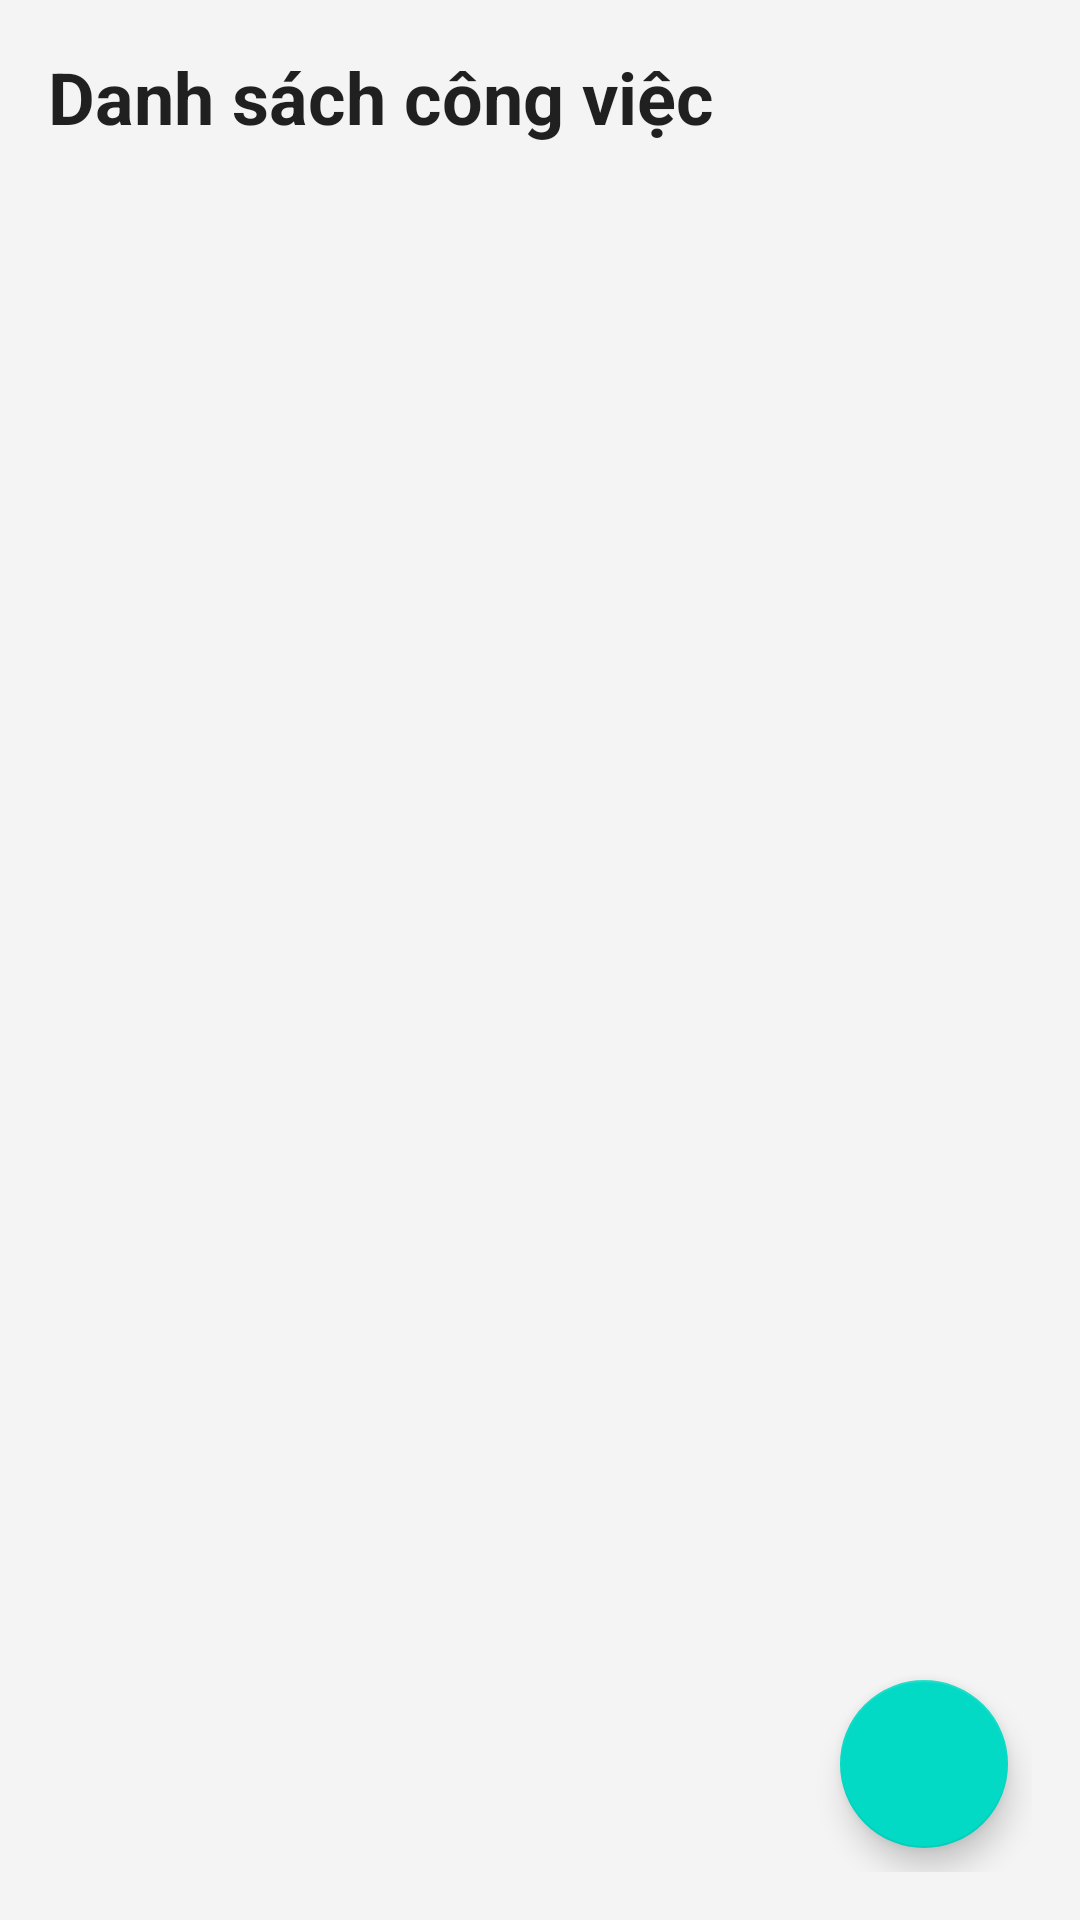

Produce the Android XML layout that renders to this screen, including the resource entries it uses.
<!-- AndroidManifest.xml: application theme Theme.Bai4 -->
<!-- res/layout/activity_main.xml -->
<?xml version="1.0" encoding="utf-8"?>
<androidx.constraintlayout.widget.ConstraintLayout xmlns:android="http://schemas.android.com/apk/res/android"
    xmlns:app="http://schemas.android.com/apk/res-auto"
    xmlns:tools="http://schemas.android.com/tools"
    android:layout_width="match_parent"
    android:layout_height="match_parent"
    android:background="#F4F4F4"
    android:padding="16dp"
    tools:context=".ui.MainActivity">

    <TextView
        android:id="@+id/tvTitle"
        android:layout_width="0dp"
        android:layout_height="wrap_content"
        android:text="@string/txtListJobs"
        android:textAppearance="@style/TextAppearance.MaterialComponents.Headline5"
        android:textSize="24sp"
        android:textStyle="bold"
        app:layout_constraintEnd_toEndOf="parent"
        app:layout_constraintStart_toStartOf="parent"
        app:layout_constraintTop_toTopOf="parent" />

    <androidx.recyclerview.widget.RecyclerView
        android:id="@+id/rcJobs"
        android:layout_width="0dp"
        android:layout_height="0dp"
        android:layout_marginTop="16dp"
        android:paddingHorizontal="4dp"
        app:layoutManager="androidx.recyclerview.widget.LinearLayoutManager"
        app:layout_constraintBottom_toBottomOf="parent"
        app:layout_constraintEnd_toEndOf="parent"
        app:layout_constraintStart_toStartOf="parent"
        app:layout_constraintTop_toBottomOf="@id/tvTitle"
        tools:itemCount="3"
        tools:listitem="@layout/item_list_jobs" />

    <com.google.android.material.floatingactionbutton.FloatingActionButton
        android:id="@+id/btnAdd"
        android:layout_width="wrap_content"
        android:layout_height="wrap_content"
        android:layout_marginEnd="8dp"
        android:layout_marginBottom="8dp"
        android:contentDescription="Button add new job"
        android:src="@drawable/baseline_add_24"
        app:layout_constraintBottom_toBottomOf="parent"
        app:layout_constraintEnd_toEndOf="parent" />
</androidx.constraintlayout.widget.ConstraintLayout>
<!-- res/layout/item_list_jobs.xml (included above) -->
<?xml version="1.0" encoding="utf-8"?>
<androidx.cardview.widget.CardView xmlns:android="http://schemas.android.com/apk/res/android"
    xmlns:app="http://schemas.android.com/apk/res-auto"
    xmlns:tools="http://schemas.android.com/tools"
    android:layout_width="match_parent"
    android:layout_height="wrap_content"
    android:layout_marginBottom="8dp"
    app:cardCornerRadius="4dp"
    app:cardElevation="4dp">

    <androidx.constraintlayout.widget.ConstraintLayout
        android:layout_width="match_parent"
        android:layout_height="wrap_content"
        android:paddingHorizontal="8dp"
        android:paddingVertical="12dp">

        <TextView
            android:id="@+id/tvDatetime"
            android:layout_width="0dp"
            android:layout_height="wrap_content"
            app:layout_constraintEnd_toEndOf="parent"
            app:layout_constraintStart_toStartOf="parent"
            app:layout_constraintTop_toTopOf="parent"
            tools:text="01/01/1999" />

        <TextView
            android:id="@+id/tvName"
            android:layout_width="0dp"
            android:layout_height="wrap_content"
            android:layout_marginTop="4dp"
            android:textAppearance="@style/TextAppearance.MaterialComponents.Body1"
            app:layout_constraintEnd_toEndOf="parent"
            app:layout_constraintStart_toStartOf="parent"
            app:layout_constraintTop_toBottomOf="@id/tvDatetime"
            tools:text="@tools:sample/full_names" />
    </androidx.constraintlayout.widget.ConstraintLayout>
</androidx.cardview.widget.CardView>
<!-- resources referenced by this layout -->
<resources>
  <string name="txtListJobs">Danh sách công việc</string>
  <style name="Theme.Bai4" parent="Base.Theme.Bai4" />
  <style name="Base.Theme.Bai4" parent="Theme.MaterialComponents.DayNight.DarkActionBar">
          
          <item name="colorPrimary">@color/purple_500</item>
          <item name="colorPrimaryVariant">@color/purple_700</item>
          <item name="colorOnPrimary">@color/white</item>
          
          <item name="colorSecondary">@color/teal_200</item>
          <item name="colorSecondaryVariant">@color/teal_700</item>
          <item name="colorOnSecondary">@color/black</item>
          
          <item name="android:statusBarColor">?attr/colorPrimaryVariant</item>
          
      </style>
  <!-- not gathered from this repository: default colours our renderer supplied (Android Studio template values) -->
  <color name="purple_500">#FF6200EE</color>
  <color name="purple_700">#FF3700B3</color>
  <color name="teal_200">#FF03DAC5</color>
  <color name="teal_700">#FF018786</color>
  <color name="black">#FF000000</color>
  <color name="white">#FFFFFFFF</color>
</resources>
